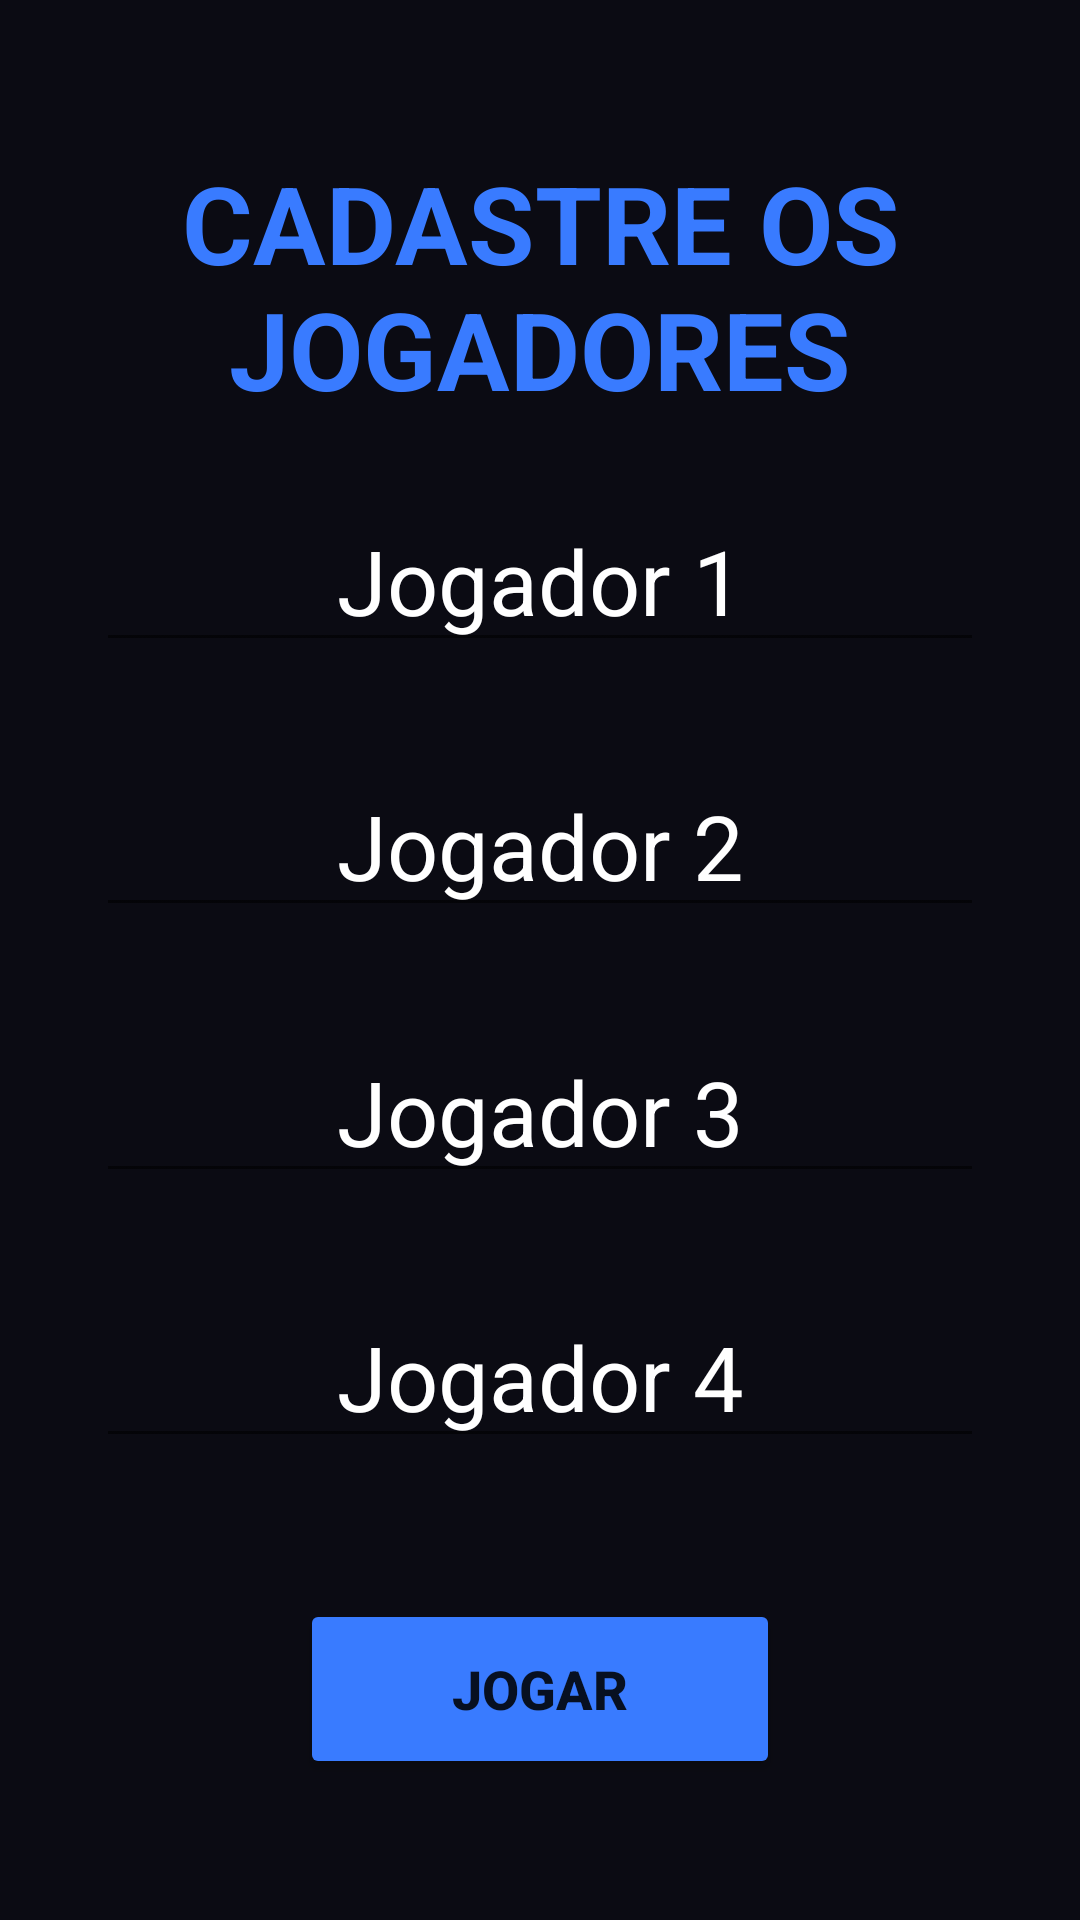

Android layout source for this screen:
<!-- AndroidManifest.xml: application theme Theme.BoraJogar -->
<!-- res/layout/activity_start.xml -->
<?xml version="1.0" encoding="utf-8"?>
<androidx.constraintlayout.widget.ConstraintLayout xmlns:android="http://schemas.android.com/apk/res/android"
    xmlns:app="http://schemas.android.com/apk/res-auto"
    xmlns:tools="http://schemas.android.com/tools"
    android:layout_width="match_parent"
    android:layout_height="match_parent"
    android:background="@color/corDeFundo"
    tools:context=".StartActivity">

    <EditText
        android:id="@+id/edtStartPlayer1"
        android:layout_width="0dp"
        android:layout_height="wrap_content"
        android:layout_marginStart="32dp"
        android:layout_marginTop="8dp"
        android:layout_marginEnd="32dp"
        android:layout_marginBottom="8dp"
        android:ems="10"
        android:hint="Jogador 1"
        android:inputType="textPersonName"
        android:textAlignment="center"
        android:textColor="@android:color/white"
        android:textColorHint="@android:color/white"
        android:textSize="30sp"
        app:layout_constraintBottom_toTopOf="@+id/edtStartPlayer2"
        app:layout_constraintEnd_toEndOf="parent"
        app:layout_constraintHorizontal_bias="1.0"
        app:layout_constraintStart_toStartOf="parent"
        app:layout_constraintTop_toBottomOf="@+id/txvStartGuia" />

    <TextView
        android:id="@+id/txvStartGuia"
        android:layout_width="0dp"
        android:layout_height="wrap_content"
        android:layout_marginStart="32dp"
        android:layout_marginTop="50dp"
        android:layout_marginEnd="32dp"
        android:text="CADASTRE OS JOGADORES"
        android:textAlignment="center"
        android:textColor="@color/corArqBlue"
        android:textSize="36sp"
        android:textStyle="bold"
        app:layout_constraintEnd_toEndOf="parent"
        app:layout_constraintStart_toStartOf="parent"
        app:layout_constraintTop_toTopOf="parent" />

    <EditText
        android:id="@+id/edtStartPlayer2"
        android:layout_width="0dp"
        android:layout_height="wrap_content"
        android:layout_marginStart="32dp"
        android:layout_marginTop="8dp"
        android:layout_marginEnd="32dp"
        android:layout_marginBottom="8dp"
        android:ems="10"
        android:hint="Jogador 2"
        android:inputType="textPersonName"
        android:textAlignment="center"
        android:textColor="@android:color/white"
        android:textColorHint="@android:color/white"
        android:textSize="30sp"
        app:layout_constraintBottom_toTopOf="@+id/edtStartPlayer3"
        app:layout_constraintEnd_toEndOf="parent"
        app:layout_constraintStart_toStartOf="parent"
        app:layout_constraintTop_toBottomOf="@+id/edtStartPlayer1" />

    <EditText
        android:id="@+id/edtStartPlayer3"
        android:layout_width="0dp"
        android:layout_height="wrap_content"
        android:layout_marginStart="32dp"
        android:layout_marginTop="8dp"
        android:layout_marginEnd="32dp"
        android:layout_marginBottom="8dp"
        android:ems="10"
        android:hint="Jogador 3"
        android:inputType="textPersonName"
        android:textAlignment="center"
        android:textColor="@android:color/white"
        android:textColorHint="@android:color/white"
        android:textSize="30sp"
        app:layout_constraintBottom_toTopOf="@+id/edtStartPlayer4"
        app:layout_constraintEnd_toEndOf="parent"
        app:layout_constraintStart_toStartOf="parent"
        app:layout_constraintTop_toBottomOf="@+id/edtStartPlayer2" />

    <EditText
        android:id="@+id/edtStartPlayer4"
        android:layout_width="0dp"
        android:layout_height="wrap_content"
        android:layout_marginStart="32dp"
        android:layout_marginTop="8dp"
        android:layout_marginEnd="32dp"
        android:layout_marginBottom="32dp"
        android:ems="10"
        android:hint="Jogador 4"
        android:inputType="textPersonName"
        android:textAlignment="center"
        android:textColor="@android:color/white"
        android:textColorHint="@android:color/white"
        android:textSize="30sp"
        app:layout_constraintBottom_toTopOf="@+id/btnStartJogar"
        app:layout_constraintEnd_toEndOf="parent"
        app:layout_constraintStart_toStartOf="parent"
        app:layout_constraintTop_toBottomOf="@+id/edtStartPlayer3" />

    <Button
        android:id="@+id/btnStartJogar"
        android:layout_width="0dp"
        android:layout_height="60dp"
        android:layout_marginStart="100dp"
        android:layout_marginEnd="100dp"
        android:layout_marginBottom="32dp"
        android:backgroundTint="@color/corArqBlue"
        android:text="Jogar"
        android:textAlignment="center"
        android:textSize="18sp"
        android:textStyle="bold"
        app:layout_constraintBottom_toBottomOf="parent"
        app:layout_constraintEnd_toEndOf="parent"
        app:layout_constraintHorizontal_bias="0.0"
        app:layout_constraintStart_toStartOf="parent"
        app:layout_constraintTop_toBottomOf="@+id/edtStartPlayer4"
        app:layout_constraintVertical_bias="0.929" />

</androidx.constraintlayout.widget.ConstraintLayout>
<!-- resources referenced by this layout -->
<resources>
  <color name="corArqBlue">#FF397BFF</color>
  <color name="corDeFundo">#FF0B0B13</color>
  <style name="Theme.BoraJogar" parent="Theme.MaterialComponents.DayNight.NoActionBar">
          
          <item name="colorPrimary">@color/corDeFundo</item>
          <item name="colorPrimaryVariant">@color/corDeFundo</item>
          <item name="colorOnPrimary">@color/white</item>
          
          <item name="colorSecondary">@color/teal_200</item>
          <item name="colorSecondaryVariant">@color/teal_700</item>
          <item name="colorOnSecondary">@color/black</item>
          
          <item name="android:statusBarColor" tools:targetApi="l">?attr/colorPrimaryVariant</item>
          
      </style>
  <color name="white">#FFFFFFFF</color>
  <color name="teal_200">#FF03DAC5</color>
  <color name="teal_700">#FF018786</color>
  <color name="black">#FF000000</color>
</resources>
